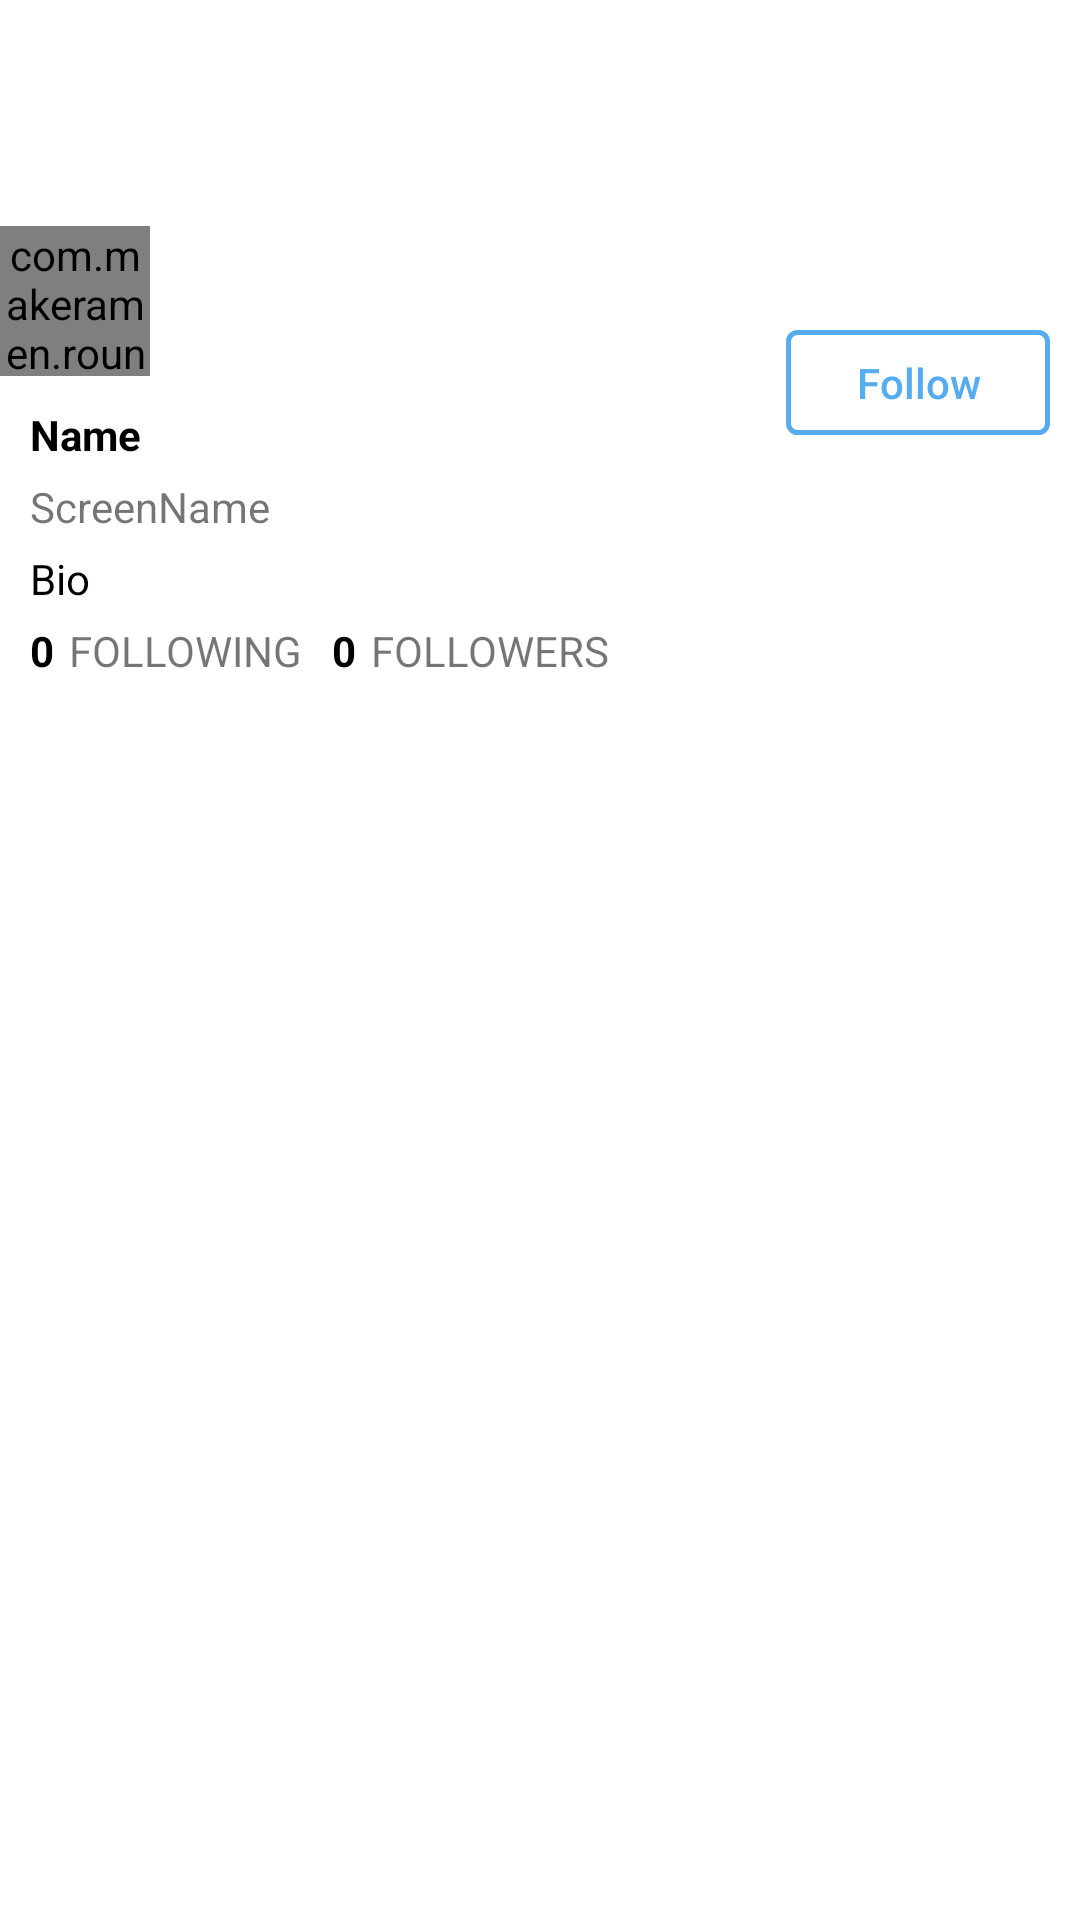

Here is an Android app screen rendered from its layout file. Give the layout XML and the strings, colors and styles it references.
<!-- AndroidManifest.xml: application theme AppTheme -->
<!-- res/layout/fragment_header.xml -->
<RelativeLayout
    android:layout_width="match_parent"
    android:layout_height="wrap_content"
    android:layout_below="@id/statusAppBar"
    android:id="@+id/rlHeader"
    xmlns:android="http://schemas.android.com/apk/res/android"
    xmlns:app="http://schemas.android.com/apk/res-auto"
    android:background="@android:color/white">
    <ImageView
        android:layout_width="wrap_content"
        android:layout_height="100dp"
        android:id="@+id/ivBackground"
        android:layout_alignParentTop="true"
        android:layout_alignParentLeft="true"
        android:layout_alignParentStart="true"
        android:layout_alignParentRight="true"
        android:layout_alignParentEnd="true"
        android:scaleType="centerCrop"
        />

    <com.makeramen.roundedimageview.RoundedImageView
        android:layout_width="50dp"
        android:layout_height="50dp"
        android:id="@+id/ivProfileImage"
        android:layout_below="@+id/ivBackground"
        android:layout_alignParentLeft="true"
        android:layout_alignParentStart="true"
        app:riv_border_width="2dp"
        app:riv_border_color="@android:color/white"
        app:riv_corner_radius="5dp"
        android:layout_marginLeft="@dimen/activity_vertical_margin"
        android:layout_marginTop="-25dp"
        />

    <TextView
        android:layout_width="wrap_content"
        android:layout_height="wrap_content"
        android:text="Name"
        android:id="@+id/tvName"
        android:layout_alignParentLeft="true"
        android:layout_alignParentStart="true"
        android:layout_below="@id/ivProfileImage"
        android:layout_marginLeft="10dp"
        android:layout_marginBottom="5dp"
        android:textStyle="bold"
        android:textColor="@android:color/black"
        android:layout_marginTop="10dp"
        />

    <TextView
        android:layout_width="wrap_content"
        android:layout_height="wrap_content"
        android:text="ScreenName"
        android:id="@+id/tvScreenName"
        android:layout_below="@+id/tvName"
        android:layout_alignLeft="@+id/tvName"
        android:layout_alignStart="@+id/tvName" />



    <TextView
        android:layout_width="wrap_content"
        android:layout_height="wrap_content"
        android:text="0"
        android:id="@+id/tvFollowingCount"
        android:layout_below="@+id/tvBio"
        android:layout_alignLeft="@+id/tvBio"
        android:layout_alignStart="@+id/tvBio"
        android:layout_marginTop="5dp"
        android:layout_marginBottom="10dp"
        android:textStyle="bold"
        android:textColor="@android:color/black"/>

    <TextView
        android:layout_width="wrap_content"
        android:layout_height="wrap_content"
        android:text="@string/following"
        android:id="@+id/tvFollowingLabel"
        android:layout_alignTop="@+id/tvFollowingCount"
        android:layout_toRightOf="@id/tvFollowingCount"
        android:layout_marginBottom="10dp"
        android:layout_marginLeft="5dp"
        />

    <TextView
        android:layout_width="wrap_content"
        android:layout_height="wrap_content"
        android:text="0"
        android:id="@+id/tvFollowersCount"
        android:layout_alignTop="@+id/tvFollowingCount"
        android:layout_toRightOf="@id/tvFollowingLabel"
        android:layout_marginBottom="10dp"
        android:textStyle="bold"
        android:textColor="@android:color/black"
        android:layout_marginLeft="10dp"/>

    <TextView
        android:layout_width="wrap_content"
        android:layout_height="wrap_content"
        android:text="@string/followers"
        android:id="@+id/tvFollowersLabel"
        android:layout_alignTop="@+id/tvFollowingCount"
        android:layout_toRightOf="@id/tvFollowersCount"
        android:layout_marginBottom="5dp"
        android:layout_marginLeft="5dp"
        />

    <Button
        android:layout_width="wrap_content"
        android:layout_height="35dp"
        android:text="Follow"
        android:id="@+id/btnFollow"
        android:layout_below="@id/ivBackground"
        android:layout_alignParentRight="true"
        android:layout_alignParentEnd="true"
        android:textAllCaps="false"
        android:layout_marginRight="10dp"
        android:layout_marginTop="10dp"
        android:background="@drawable/unfollowed_button_border"
        android:textColor="@color/twitter_blue"
        />

    <TextView
        android:layout_width="wrap_content"
        android:layout_height="wrap_content"
        android:text="Bio"
        android:id="@+id/tvBio"
        android:layout_below="@+id/tvScreenName"
        android:layout_alignLeft="@+id/tvScreenName"
        android:layout_alignStart="@+id/tvScreenName"
        android:layout_alignEnd="@+id/btnFollow"
        android:layout_alignRight="@+id/btnFollow"
        android:layout_marginTop="5dp"
        android:gravity="center_vertical"
        android:textColor="@android:color/black"/>


</RelativeLayout>
<!-- resources referenced by this layout -->
<resources>
  <color name="twitter_blue">#55acee</color>
  <!-- drawable unfollowed_button_border (drawable) -->
  <?xml version="1.0" encoding="utf-8"?>
  <shape xmlns:android="http://schemas.android.com/apk/res/android"
      android:shape="rectangle">
      <corners android:radius="3dp" />
      <stroke android:width="5px" android:color="@color/twitter_blue" />
  </shape>
  <string name="followers">FOLLOWERS</string>
  <string name="following">FOLLOWING</string>
  <style name="AppTheme" parent="Theme.AppCompat.Light.NoActionBar">
          
          <item name="colorPrimary">@color/colorPrimary</item>
          <item name="colorPrimaryDark">@color/colorPrimaryDark</item>
          <item name="colorAccent">@color/colorAccent</item>
          <item name="actionBarTheme">@style/Theme.AppCompat.Light.DarkActionBar</item>
  
      </style>
  <color name="colorPrimary">#55acee</color>
  <color name="colorPrimaryDark">#4890c7</color>
  <color name="colorAccent">#55acee</color>
</resources>
